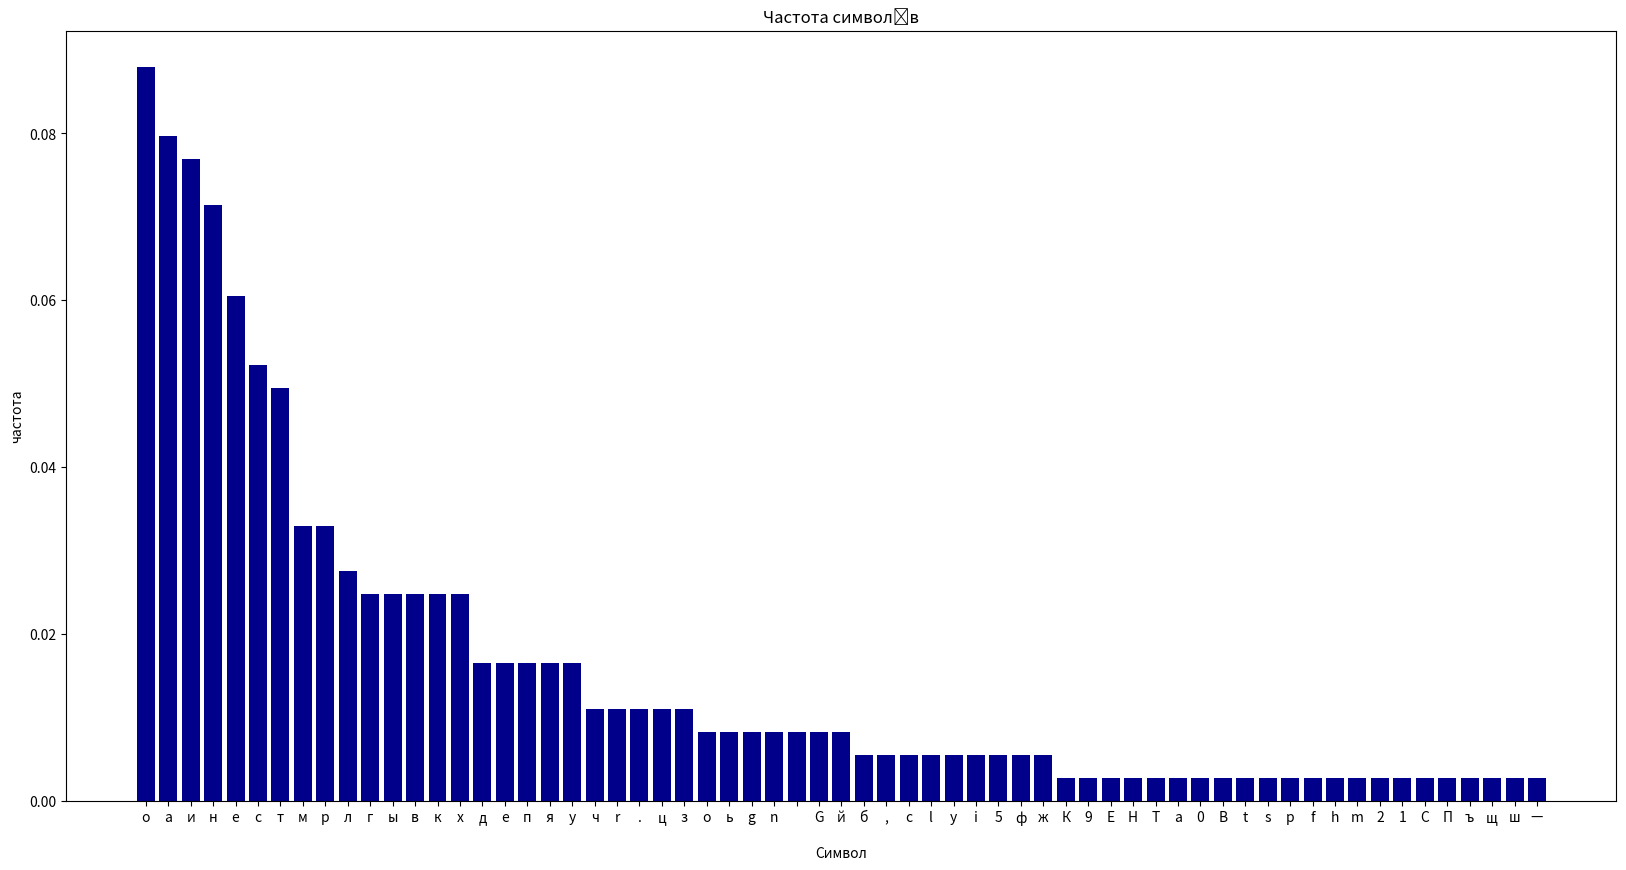

Source code (Python):
import pandas as pd
import pylab
import matplotlib.pyplot as plt



Text='''5G — одна из самых обсуждаемых технологий конца десятилетия. В августе 2019 она достигла пика
 завышенных ожиданий согласно Gartner Hype Cycle for Emerging Technologies. Как и во многих аналогичных 
 случаях, информационное пространство насыщено субъективными оценками и фрагментарными сведениями.
 Постараемся структурировать понимание 5G с точки зрения целей, технологических параметров и пользовательского опыта.'''

symbol_list = list(Text)

a = pd.DataFrame({'symbols': symbol_list})

a = a[a.symbols != ' ']

a['num']=1

a = a.groupby('symbols').sum().sort_values('num', ascending=False) / len(a)

fig = plt.figure(figsize=(20,10))
plt.bar(a.index, a.num, width=0.8, color='DarkBlue')
plt.xlabel('Символ')
plt.ylabel('частота')
plt.xticks(a.index)
plt.title('Частота символів')
plt.savefig('Histogram_Lab#7_task2.png', bbox_inches ='tight' )


plt.show()